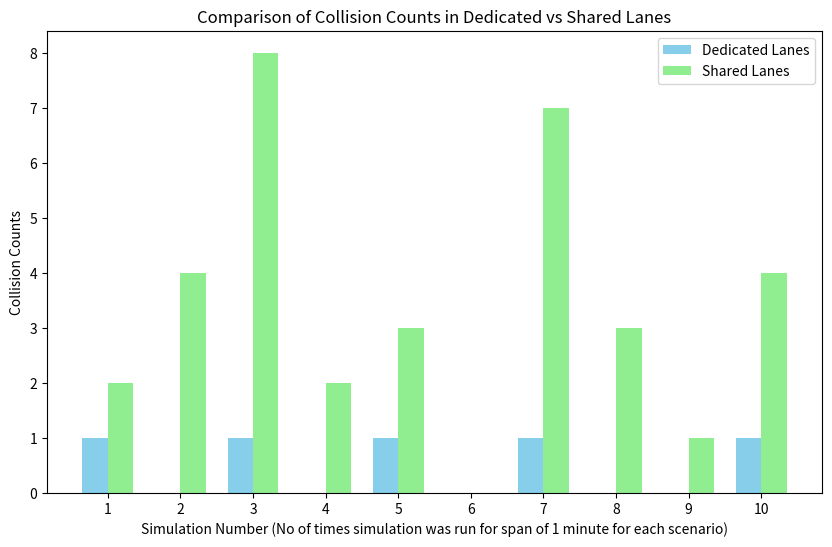

Write Python code to recreate this figure.
import matplotlib.pyplot as plt
import numpy as np

# Simulation data
simulation_number = [1, 2, 3, 4, 5, 6, 7, 8, 9, 10]
dedicated_lane_collision_counts = [1, 0, 1, 0, 1, 0, 1, 0, 0, 1]
shared_lane_collision_counts = [2, 4, 8, 2, 3, 0, 7, 3, 1, 4]

# Bar chart parameters
bar_width = 0.35
r1 = np.arange(len(simulation_number))
r2 = [x + bar_width for x in r1]

# Plotting the bar graph
plt.figure(figsize=(10, 6))
plt.bar(r1, dedicated_lane_collision_counts, width=bar_width, color='skyblue', label='Dedicated Lanes')
plt.bar(r2, shared_lane_collision_counts, width=bar_width, color='lightgreen', label='Shared Lanes')

# Labels and title
plt.xlabel('Simulation Number (No of times simulation was run for span of 1 minute for each scenario)')
plt.ylabel('Collision Counts')
plt.title('Comparison of Collision Counts in Dedicated vs Shared Lanes')
plt.xticks([r + bar_width / 2 for r in range(len(simulation_number))], simulation_number)
plt.legend()

# Display the plot
plt.show()


#THe simulation data is as follows:
# 1.0,2
# 2. 0, 4
# 3.1 , 8
# 4. 0, 2
# 5. 1, 3
# 6. 0, 0
# 7. 1, 7
# 8. 1, 3
# 9. 0,1
# 10.1 ,4